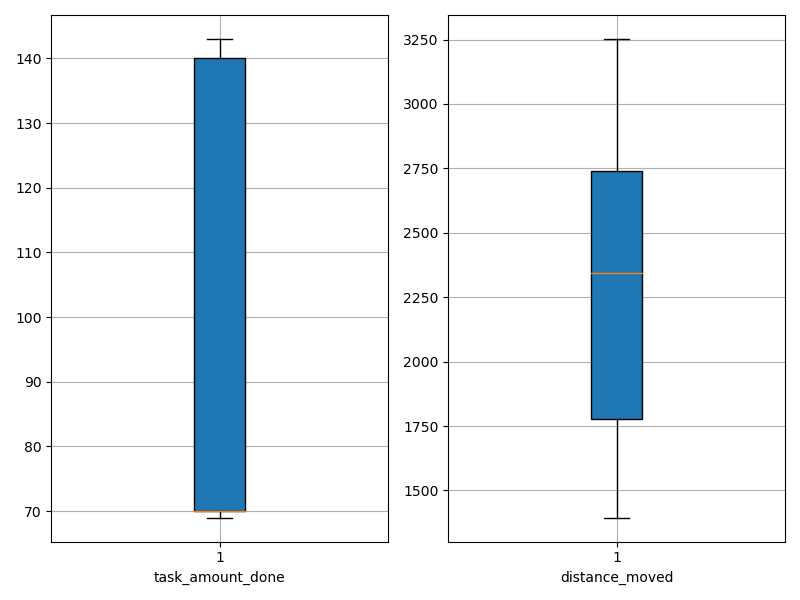

Source data for this figure (header and first rows):
agent_id, task_amount_done, distance_moved
0, 70.0, 1776
1, 140.0, 2661
2, 139.0, 3111
3, 70.0, 2175
4, 69.0, 1669
5, 70.0, 2064
6, 69.0, 1416
7, 70.0, 1866
8, 69.0, 2285
9, 143.0, 3018
10, 71.0, 1594
11, 70.0, 1635
12, 141.0, 2659
13, 138.0, 3090
14, 69.0, 2331
15, 140.0, 2404
16, 69.0, 2193
17, 70.0, 2243
18, 71.0, 1639
19, 140.0, 3252
20, 71.0, 1773
21, 70.0, 1732
22, 69.0, 1448
23, 70.0, 2065
24, 69.0, 1452
25, 140.0, 3212
26, 70.0, 2072
27, 70.0, 2722
28, 70.0, 2632
29, 70.0, 1394
30, 141.0, 2936
31, 139.0, 2732
32, 69.0, 2467
33, 141.0, 3020
34, 70.0, 3229
35, 140.0, 2761
36, 72.0, 2358
37, 140.0, 2473
38, 141.0, 3225
39, 70.0, 2490
